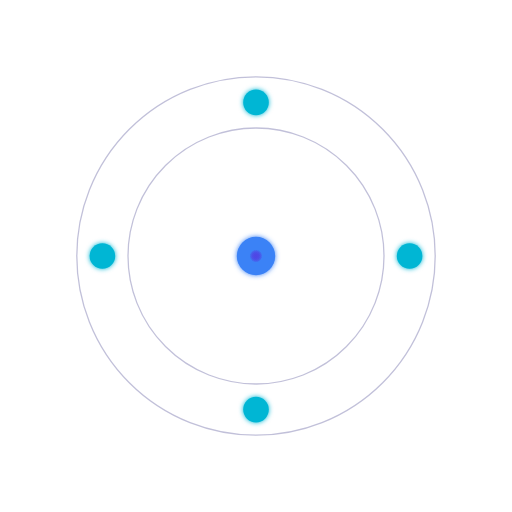
t = 0.00 s
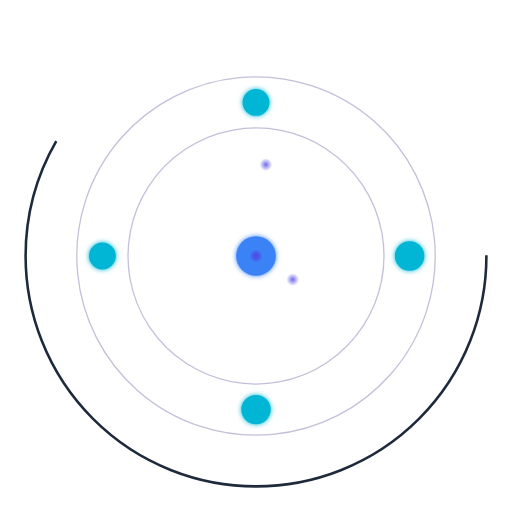
t = 1.75 s
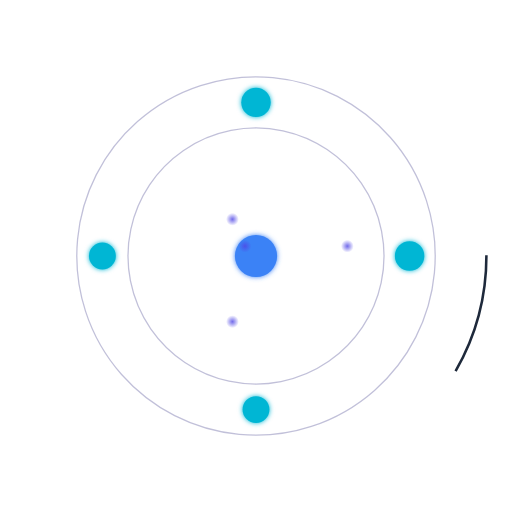
t = 3.25 s
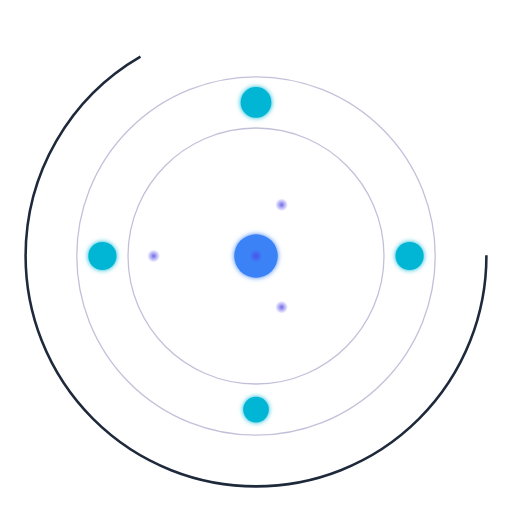
t = 5.00 s
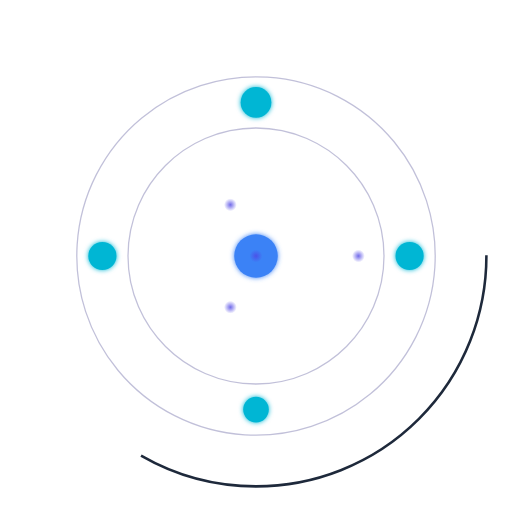
t = 7.00 s
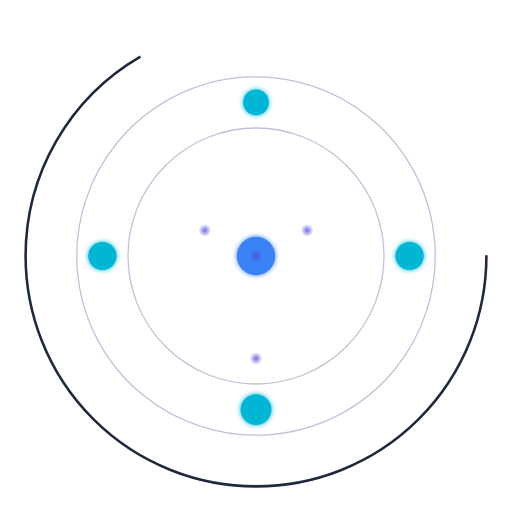
t = 8.00 s

The animated SVG that drew these frames (rendered in a browser with its animation timeline set to each time). Animation: 16 SMIL elements (animate=10,animateMotion=4,animateTransform=2); one cycle of 10.00 s, repeats indefinitely.

<svg xmlns="http://www.w3.org/2000/svg" viewBox="0 0 400 400">
  <defs>
    <!-- Gradient for quantum particles -->
    <radialGradient id="quantumGlow" cx="50%" cy="50%" r="50%">
      <stop offset="0%" stop-color="#4F46E5" stop-opacity="0.8"/>
      <stop offset="100%" stop-color="#4F46E5" stop-opacity="0"/>
    </radialGradient>
    
    <!-- Gradient for neural connections -->
    <linearGradient id="neuralGradient" x1="0%" y1="0%" x2="100%" y2="100%">
      <stop offset="0%" stop-color="#06B6D4"/>
      <stop offset="100%" stop-color="#3B82F6"/>
    </linearGradient>

    <!-- Filter for glow effect -->
    <filter id="glow" x="-50%" y="-50%" width="200%" height="200%">
      <feGaussianBlur in="SourceGraphic" stdDeviation="2" result="blur"/>
      <feMerge>
        <feMergeNode in="blur"/>
        <feMergeNode in="SourceGraphic"/>
      </feMerge>
    </filter>
  </defs>

  <!-- Background circle -->
  <circle cx="200" cy="200" r="180" fill="none" stroke="#1E293B" stroke-width="2">
    <animate attributeName="stroke-dasharray" 
             from="0,1130" to="1130,0"
             dur="3s" repeatCount="indefinite"/>
  </circle>

  <!-- Quantum orbital rings -->
  <g transform="translate(200 200)">
    <circle r="140" fill="none" stroke="#312E81" stroke-width="1" opacity="0.3">
      <animateTransform attributeName="transform" type="rotate"
                      from="0" to="360" dur="10s" repeatCount="indefinite"/>
    </circle>
    <circle r="100" fill="none" stroke="#312E81" stroke-width="1" opacity="0.3">
      <animateTransform attributeName="transform" type="rotate"
                      from="360" to="0" dur="8s" repeatCount="indefinite"/>
    </circle>
  </g>

  <!-- Neural network nodes -->
  <g id="nodes">
    <!-- Center node -->
    <circle cx="200" cy="200" r="15" fill="#3B82F6" filter="url(#glow)">
      <animate attributeName="r" values="15;17;15" dur="2s" repeatCount="indefinite"/>
    </circle>

    <!-- Outer nodes -->
    <g id="outerNodes">
      <circle cx="200" cy="80" r="10" fill="#06B6D4" filter="url(#glow)">
        <animate attributeName="r" values="10;12;10" dur="2s" repeatCount="indefinite"/>
      </circle>
      <circle cx="320" cy="200" r="10" fill="#06B6D4" filter="url(#glow)">
        <animate attributeName="r" values="10;12;10" dur="2s" repeatCount="indefinite" begin="0.5s"/>
      </circle>
      <circle cx="200" cy="320" r="10" fill="#06B6D4" filter="url(#glow)">
        <animate attributeName="r" values="10;12;10" dur="2s" repeatCount="indefinite" begin="1s"/>
      </circle>
      <circle cx="80" cy="200" r="10" fill="#06B6D4" filter="url(#glow)">
        <animate attributeName="r" values="10;12;10" dur="2s" repeatCount="indefinite" begin="1.5s"/>
      </circle>
    </g>
  </g>

  <!-- Neural connections -->
  <g id="connections" stroke-width="2" stroke-linecap="round">
    <line x1="200" y1="200" x2="200" y2="80" stroke="url(#neuralGradient)">
      <animate attributeName="stroke-dasharray" 
               values="0,120;120,0" dur="2s" repeatCount="indefinite"/>
    </line>
    <line x1="200" y1="200" x2="320" y2="200" stroke="url(#neuralGradient)">
      <animate attributeName="stroke-dasharray" 
               values="0,120;120,0" dur="2s" repeatCount="indefinite" begin="0.5s"/>
    </line>
    <line x1="200" y1="200" x2="200" y2="320" stroke="url(#neuralGradient)">
      <animate attributeName="stroke-dasharray" 
               values="0,120;120,0" dur="2s" repeatCount="indefinite" begin="1s"/>
    </line>
    <line x1="200" y1="200" x2="80" y2="200" stroke="url(#neuralGradient)">
      <animate attributeName="stroke-dasharray" 
               values="0,120;120,0" dur="2s" repeatCount="indefinite" begin="1.5s"/>
    </line>
  </g>

  <!-- Quantum particles -->
  <g id="particles">
    <circle cx="200" cy="200" r="5" fill="url(#quantumGlow)">
      <animateMotion dur="4s" repeatCount="indefinite" path="M0,0 Q40,-40 0,-80 Q-40,-40 0,0"/>
    </circle>
    <circle cx="200" cy="200" r="5" fill="url(#quantumGlow)">
      <animateMotion dur="4s" repeatCount="indefinite" begin="1s" 
                     path="M0,0 Q40,40 80,0 Q40,-40 0,0"/>
    </circle>
    <circle cx="200" cy="200" r="5" fill="url(#quantumGlow)">
      <animateMotion dur="4s" repeatCount="indefinite" begin="2s"
                     path="M0,0 Q-40,40 0,80 Q40,40 0,0"/>
    </circle>
    <circle cx="200" cy="200" r="5" fill="url(#quantumGlow)">
      <animateMotion dur="4s" repeatCount="indefinite" begin="3s"
                     path="M0,0 Q-40,-40 -80,0 Q-40,40 0,0"/>
    </circle>
  </g>
</svg>
